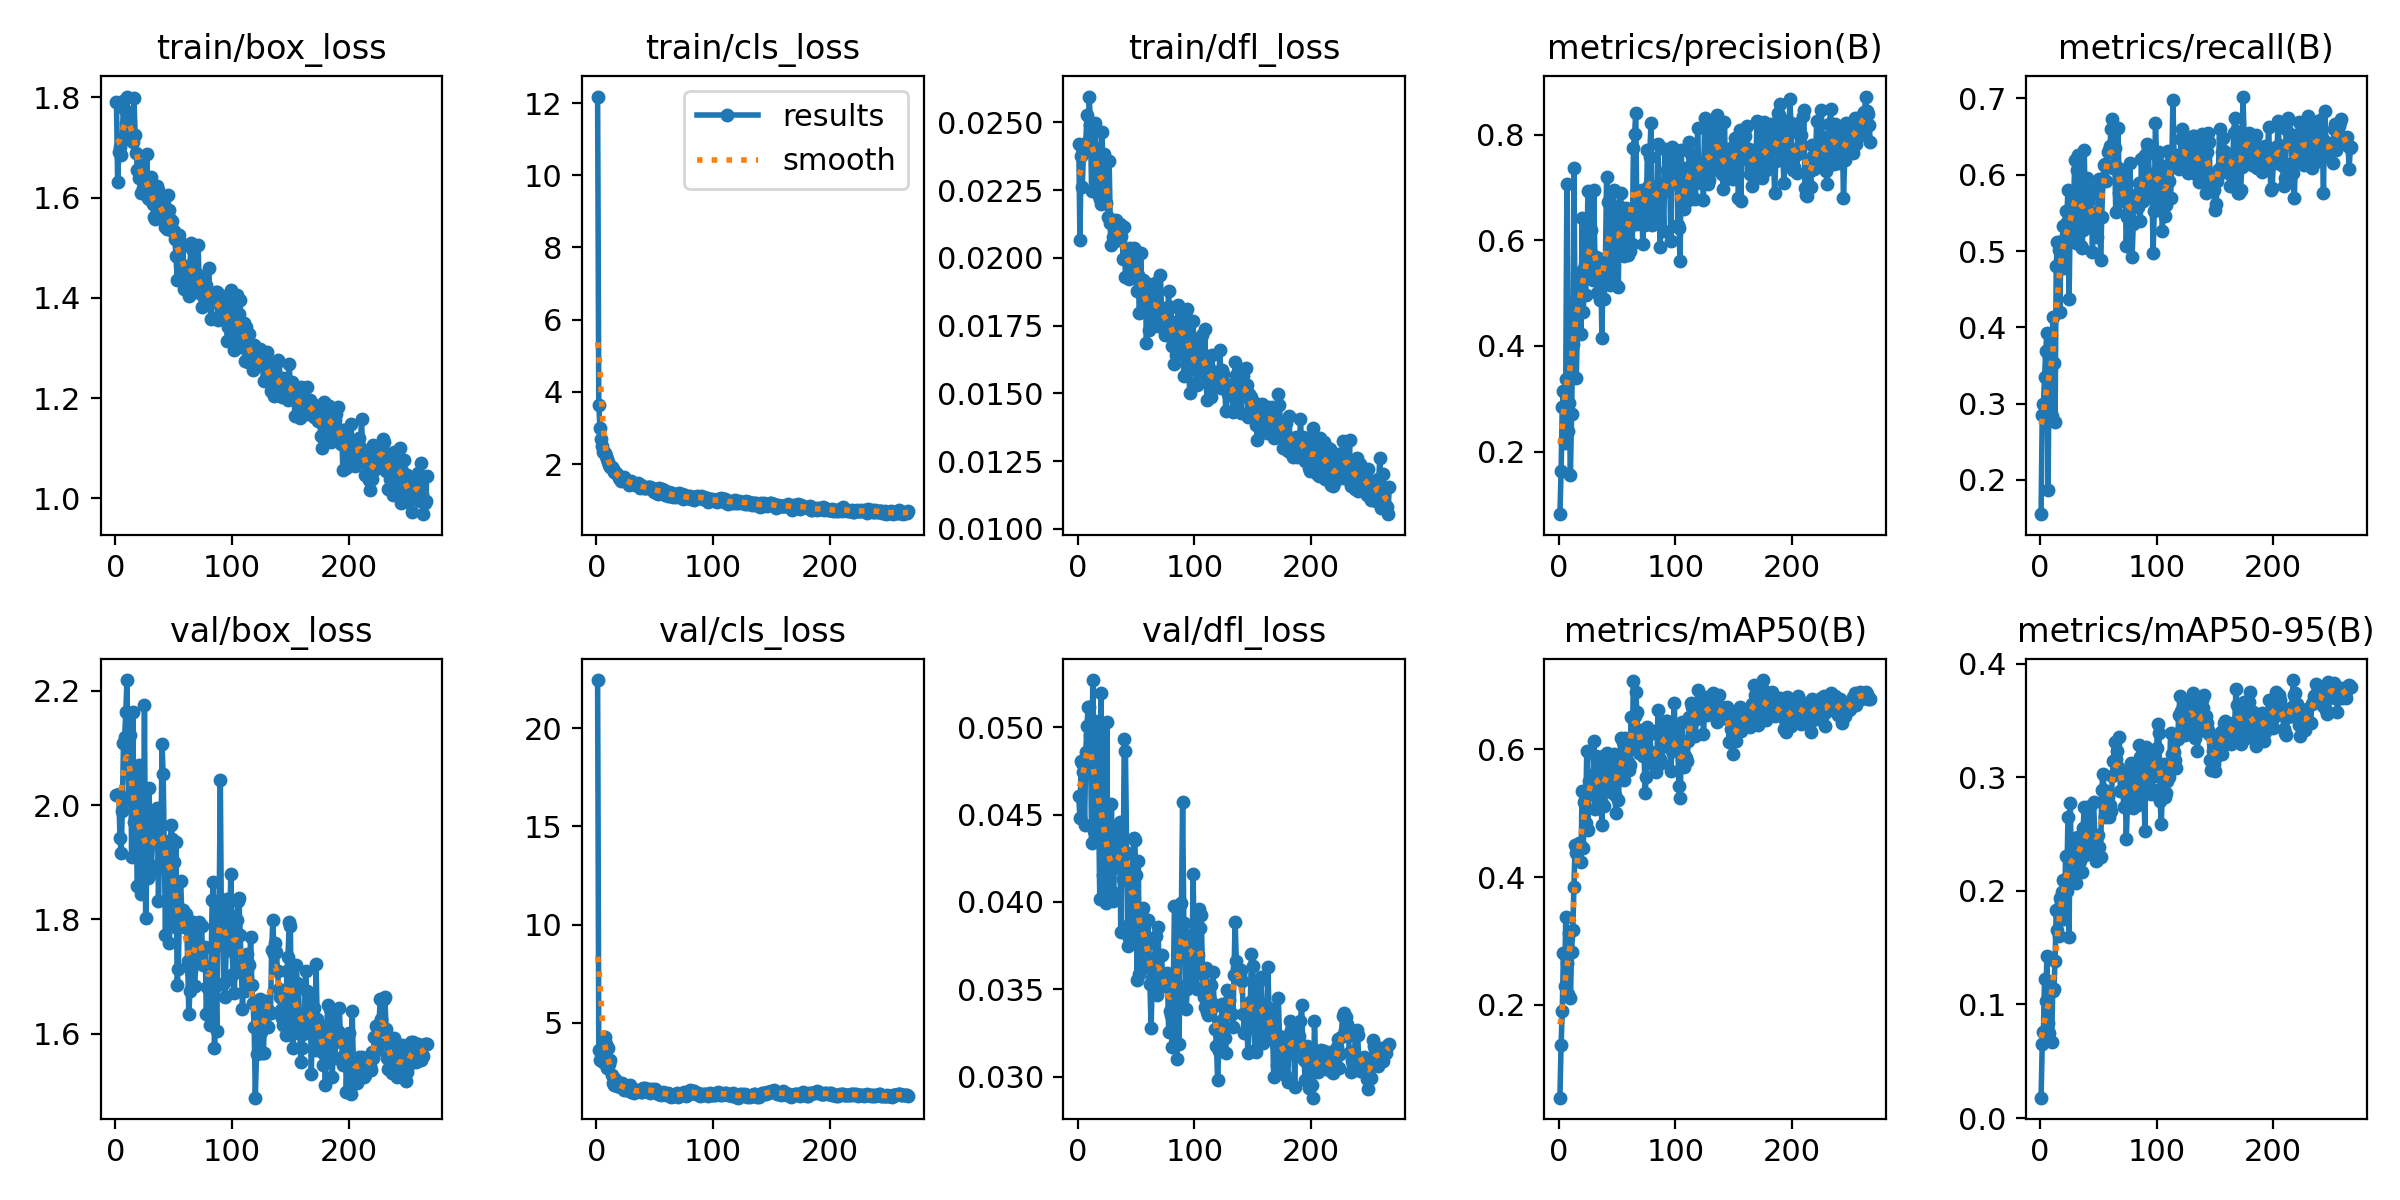

Values plotted in this chart, from the file beside it:
epoch, time, train/box_loss, train/cls_loss, train/dfl_loss, metrics/precision(B), metrics/recall(B), metrics/mAP50(B), metrics/mAP50-95(B), val/box_loss, val/cls_loss, val/dfl_loss, lr/pg0, lr/pg1, lr/pg2
1, 20.73, 1.791, 12.18, 0.02421, 0.08156, 0.155, 0.05445, 0.01797, 2.017, 22.45, 0.04605, 0.000285, 0.000285, 0.04079
2, 23.62, 1.63, 3.642, 0.02064, 0.1633, 0.2853, 0.1376, 0.06487, 2.018, 3.638, 0.04481, 0.0005831, 0.0005831, 0.03108
3, 26.35, 1.691, 2.986, 0.02375, 0.2839, 0.2993, 0.1898, 0.07533, 2.02, 3.098, 0.04805, 0.0008792, 0.0008792, 0.02138
4, 28.93, 1.7, 2.686, 0.02261, 0.3139, 0.3354, 0.2804, 0.1228, 1.943, 3.454, 0.04795, 0.001173, 0.001173, 0.01167
5, 31.63, 1.686, 2.49, 0.02386, 0.2154, 0.3693, 0.2297, 0.1028, 1.916, 3.649, 0.04745, 0.001465, 0.001465, 0.001965
6, 34.12, 1.713, 2.336, 0.02403, 0.337, 0.3931, 0.338, 0.1427, 1.99, 2.987, 0.04438, 0.001475, 0.001475, 0.001475
7, 36.89, 1.793, 2.313, 0.02425, 0.7074, 0.1863, 0.2649, 0.08362, 2.109, 4.256, 0.04858, 0.00147, 0.00147, 0.00147
8, 39.41, 1.774, 2.235, 0.02526, 0.2389, 0.3609, 0.2167, 0.0749, 2.119, 3.911, 0.05008, 0.001465, 0.001465, 0.001465
9, 41.86, 1.749, 2.15, 0.02407, 0.2923, 0.3901, 0.3126, 0.1131, 2.162, 2.699, 0.05114, 0.00146, 0.00146, 0.00146
10, 44.35, 1.802, 2.051, 0.02595, 0.1561, 0.2834, 0.21, 0.06737, 2.219, 3.728, 0.05117, 0.001455, 0.001455, 0.001455
11, 46.85, 1.754, 1.969, 0.02489, 0.2707, 0.4129, 0.2828, 0.1117, 2.061, 2.883, 0.04955, 0.00145, 0.00145, 0.00145
12, 49.65, 1.732, 1.926, 0.02247, 0.4033, 0.3529, 0.3175, 0.1133, 2.008, 3.09, 0.0434, 0.001446, 0.001446, 0.001446
13, 52.22, 1.729, 1.928, 0.02393, 0.7365, 0.2754, 0.3844, 0.1387, 2.122, 2.353, 0.05271, 0.001441, 0.001441, 0.001441
14, 54.84, 1.72, 1.871, 0.02386, 0.4539, 0.4804, 0.4497, 0.1828, 1.909, 1.933, 0.04407, 0.001436, 0.001436, 0.001436
15, 57.4, 1.71, 1.787, 0.02497, 0.3394, 0.5116, 0.437, 0.1652, 2.163, 1.814, 0.05037, 0.001431, 0.001431, 0.001431
16, 59.97, 1.798, 1.773, 0.02403, 0.431, 0.5016, 0.439, 0.1601, 1.971, 2.156, 0.04459, 0.001426, 0.001426, 0.001426
17, 62.41, 1.725, 1.754, 0.02292, 0.5373, 0.4206, 0.4528, 0.1935, 1.999, 1.866, 0.04618, 0.001421, 0.001421, 0.001421
18, 65.19, 1.689, 1.714, 0.02228, 0.4924, 0.4966, 0.4495, 0.1898, 1.956, 1.76, 0.04552, 0.001416, 0.001416, 0.001416
19, 67.6, 1.655, 1.624, 0.02216, 0.4218, 0.5133, 0.423, 0.1986, 1.858, 1.759, 0.04016, 0.001411, 0.001411, 0.001411
20, 70.07, 1.639, 1.585, 0.02198, 0.6417, 0.533, 0.5343, 0.2095, 2.07, 1.735, 0.05197, 0.001406, 0.001406, 0.001406
21, 72.72, 1.662, 1.531, 0.02466, 0.4635, 0.4771, 0.4463, 0.1755, 2.016, 1.834, 0.04728, 0.001401, 0.001401, 0.001401
22, 75.17, 1.61, 1.565, 0.02224, 0.5479, 0.5528, 0.517, 0.2309, 1.844, 1.912, 0.04156, 0.001396, 0.001396, 0.001396
23, 77.97, 1.665, 1.562, 0.02382, 0.4958, 0.5383, 0.4841, 0.1999, 1.963, 1.715, 0.04327, 0.001391, 0.001391, 0.001391
24, 80.46, 1.62, 1.632, 0.02204, 0.5563, 0.5805, 0.5972, 0.2647, 1.871, 1.575, 0.03995, 0.001386, 0.001386, 0.001386
25, 83.02, 1.628, 1.559, 0.02359, 0.6931, 0.4365, 0.4743, 0.1593, 2.175, 1.799, 0.05031, 0.001381, 0.001381, 0.001381
26, 85.45, 1.641, 1.489, 0.02152, 0.5459, 0.5505, 0.5504, 0.2769, 1.803, 1.601, 0.04033, 0.001376, 0.001376, 0.001376
27, 87.91, 1.686, 1.542, 0.02359, 0.5798, 0.5199, 0.5493, 0.2223, 1.888, 1.602, 0.04056, 0.001371, 0.001371, 0.001371
28, 90.42, 1.599, 1.427, 0.0213, 0.6198, 0.5775, 0.5604, 0.2309, 1.872, 1.603, 0.04069, 0.001366, 0.001366, 0.001366
29, 93.1, 1.598, 1.477, 0.02046, 0.5257, 0.5734, 0.5297, 0.2076, 2.03, 1.833, 0.04563, 0.001361, 0.001361, 0.001361
30, 95.74, 1.608, 1.524, 0.02078, 0.6957, 0.619, 0.6124, 0.2462, 1.88, 1.486, 0.04007, 0.001356, 0.001356, 0.001356
31, 98.14, 1.641, 1.446, 0.02098, 0.5625, 0.511, 0.5067, 0.2067, 1.893, 1.613, 0.0405, 0.001352, 0.001352, 0.001352
32, 100.7, 1.587, 1.456, 0.02063, 0.5685, 0.6064, 0.5893, 0.2435, 1.945, 1.446, 0.04407, 0.001347, 0.001347, 0.001347
33, 103.3, 1.561, 1.416, 0.02139, 0.5011, 0.6259, 0.5814, 0.2472, 1.938, 1.511, 0.04203, 0.001342, 0.001342, 0.001342
34, 106.1, 1.556, 1.459, 0.02066, 0.5673, 0.5719, 0.5496, 0.2265, 1.983, 1.537, 0.04263, 0.001337, 0.001337, 0.001337
35, 108.6, 1.583, 1.425, 0.02086, 0.4866, 0.5071, 0.5172, 0.2405, 1.936, 1.507, 0.04198, 0.001332, 0.001332, 0.001332
36, 111, 1.622, 1.484, 0.02123, 0.5443, 0.5037, 0.5195, 0.2163, 1.995, 1.571, 0.0446, 0.001327, 0.001327, 0.001327
37, 113.5, 1.615, 1.324, 0.02082, 0.4148, 0.5275, 0.4822, 0.255, 1.832, 1.517, 0.03829, 0.001322, 0.001322, 0.001322
38, 116, 1.588, 1.423, 0.02116, 0.5549, 0.6329, 0.5891, 0.2735, 1.93, 1.464, 0.04343, 0.001317, 0.001317, 0.001317
39, 118.6, 1.562, 1.385, 0.01996, 0.4886, 0.5444, 0.5106, 0.2316, 1.902, 1.471, 0.04134, 0.001312, 0.001312, 0.001312
40, 121.1, 1.59, 1.37, 0.02112, 0.5609, 0.5955, 0.5787, 0.2375, 2.107, 1.693, 0.04932, 0.001307, 0.001307, 0.001307
41, 123.5, 1.557, 1.33, 0.0193, 0.7206, 0.5638, 0.5948, 0.2685, 2.054, 1.607, 0.04862, 0.001302, 0.001302, 0.001302
42, 126, 1.559, 1.325, 0.01999, 0.6718, 0.537, 0.5631, 0.2348, 1.924, 1.682, 0.04281, 0.001297, 0.001297, 0.001297
43, 128.4, 1.541, 1.336, 0.0193, 0.5594, 0.5738, 0.5583, 0.2748, 1.772, 1.536, 0.03746, 0.001292, 0.001292, 0.001292
44, 131, 1.538, 1.364, 0.01923, 0.5156, 0.5815, 0.549, 0.2428, 1.924, 1.556, 0.03791, 0.001287, 0.001287, 0.001287
45, 133.5, 1.605, 1.353, 0.02036, 0.665, 0.4985, 0.5333, 0.2443, 1.903, 1.648, 0.0388, 0.001282, 0.001282, 0.001282
46, 136, 1.575, 1.363, 0.01971, 0.6322, 0.55, 0.5886, 0.2778, 1.758, 1.428, 0.03793, 0.001277, 0.001277, 0.001277
47, 138.6, 1.557, 1.302, 0.02016, 0.6954, 0.5457, 0.5933, 0.2493, 1.932, 1.546, 0.04173, 0.001272, 0.001272, 0.001272
48, 141.2, 1.536, 1.325, 0.02037, 0.6101, 0.5233, 0.528, 0.2262, 1.965, 1.61, 0.04366, 0.001267, 0.001267, 0.001267
49, 143.8, 1.553, 1.231, 0.02016, 0.5158, 0.5185, 0.501, 0.2273, 1.942, 1.559, 0.04353, 0.001262, 0.001262, 0.001262
50, 146.6, 1.533, 1.315, 0.02025, 0.6314, 0.5826, 0.5814, 0.2492, 1.9, 1.639, 0.04155, 0.001257, 0.001257, 0.001257
51, 149.2, 1.517, 1.269, 0.01876, 0.5111, 0.5942, 0.5201, 0.2387, 1.786, 1.521, 0.03553, 0.001252, 0.001252, 0.001252
52, 151.7, 1.483, 1.207, 0.01937, 0.665, 0.4876, 0.5572, 0.2299, 1.936, 1.467, 0.04234, 0.001248, 0.001248, 0.001248
53, 154.1, 1.436, 1.174, 0.01798, 0.6904, 0.5452, 0.6177, 0.289, 1.686, 1.357, 0.03589, 0.001243, 0.001243, 0.001243
54, 156.7, 1.516, 1.327, 0.02016, 0.5875, 0.5948, 0.5897, 0.3032, 1.714, 1.409, 0.03614, 0.001238, 0.001238, 0.001238
55, 159.4, 1.525, 1.266, 0.01906, 0.6396, 0.6132, 0.6117, 0.2889, 1.819, 1.312, 0.03898, 0.001233, 0.001233, 0.001233
56, 161.9, 1.51, 1.312, 0.01918, 0.5699, 0.6144, 0.5523, 0.2651, 1.868, 1.444, 0.03963, 0.001228, 0.001228, 0.001228
57, 164.4, 1.456, 1.27, 0.01823, 0.6539, 0.592, 0.6174, 0.2807, 1.809, 1.474, 0.03862, 0.001223, 0.001223, 0.001223
58, 166.9, 1.506, 1.275, 0.01909, 0.6606, 0.6302, 0.5958, 0.2828, 1.816, 1.375, 0.03904, 0.001218, 0.001218, 0.001218
59, 169.5, 1.418, 1.14, 0.01686, 0.572, 0.6319, 0.58, 0.2649, 1.787, 1.444, 0.03633, 0.001213, 0.001213, 0.001213
60, 171.9, 1.458, 1.186, 0.01898, 0.6227, 0.6373, 0.5685, 0.2759, 1.792, 1.318, 0.03897, 0.001208, 0.001208, 0.001208
... 207 more rows
